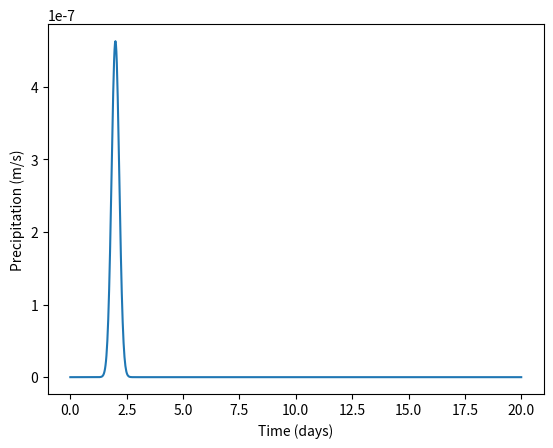
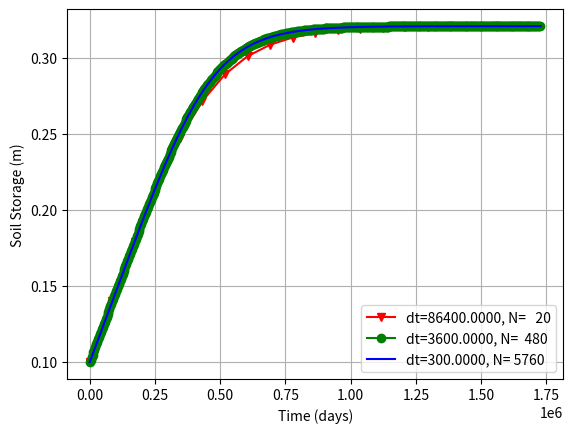
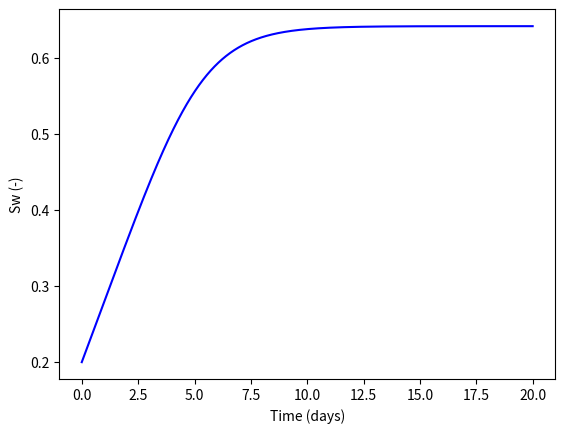

Reproduce these figures in Python, in order.
#!/usr/bin/env python3
# -*- coding: utf-8 -*-
"""
Created on Tue Mar 14 12:27:40 2023
Script to simulate the effect of rainfall in 1d on Sw and hence near surface 
pore pressures. 
@author: jimmy
"""
import time 
import numpy as np 
import matplotlib.pyplot as plt 
from scipy.interpolate import interp1d 
plt.close('all')

#%% functions 
# global var 
sat = 1
res = 0.2 
alpha = 0.01e-3
n=1.5
u=1e-3 
por=0.5
k=2e-13
def invVGcurve(water_content,sat,res,alpha,n,m = None):
    """
    Inverse of van genutchen curve where we solve for suction not moisture content. 

    Parameters
    ----------
    water_content : float, nd array (of float)
        Water content as a fraction 
    sat : float 
        Saturated water content (normally 1).
    res : float 
        Residual water content.
    alpha : float 
        alpha parameters.
    n : float 
        Van genutchen n parameter
    m : float, optional
        M parameter. The default is None (computed as a function of n)

    Returns
    -------
    pressure: float, nd array 
        Matric potential (positive).

    """
    if m is None:
        m=1-(1/n)
        
    thetan = (water_content-res)/(sat-res)
    step1 = ((1/thetan)**(1/m)) - 1 
    step2 = step1**(1/n)
    
    return step2 *(1/alpha)

def relK(water_content,sat,res,n):
    """
    Compute unsaturated relative hydraulic conductivity according to van Genutchen's
    equation 8 (1980). 

    Parameters
    ----------
    water_content : float, nd array (of float)
        Water content as a fraction 
    sat : float 
        Saturated water content (normally 1).
    res : float 
        Residual water content.
    n : float 
        Van genutchen n parameter
    Returns
    -------
    Kr: float, nd array 
        relative permeability(positive).

    """
    theta = (water_content-res)/(sat-res)
    m=1-(1/n)                                                   
    LHS=np.sqrt(theta)
    MID=(1-(theta**(1/m)))**m
    RHS=(1-MID)**2 
    KR=LHS*RHS
    return KR 

def unsatFlow(k,kr,por,sw,u,dp,rho=1000,g=9.81):
    """
    Compute unsaturated flow according to a generalised darcy's law  

    Parameters
    ----------
    k : TYPE
        DESCRIPTION.
    kr : TYPE
        DESCRIPTION.
    por : TYPE
        DESCRIPTION.
    sw : TYPE
        DESCRIPTION.
    u : TYPE
        DESCRIPTION.
    dp : TYPE
        DESCRIPTION.
    rho : TYPE, optional
        DESCRIPTION. The default is 1000.
    g : TYPE, optional
        DESCRIPTION. The default is 9.81.

    Returns
    -------
    TYPE
        DESCRIPTION.

    """
    lhs = (k*kr)/(por*sw*u)
    rhs = dp - (rho*g)
    return lhs*rhs 
    
def computeQFlux(Suz,maxSuz):
    """
    Compute fluxes

    Parameters
    ----------
    Suz : TYPE
        DESCRIPTION.
    maxSuz : TYPE
        DESCRIPTION.

    Returns
    -------
    TYPE
        DESCRIPTION.

    """
    if Suz > maxSuz: 
        Suz = maxSuz 
        print('WARNING: unsaturated storage exceeds maximum storage')
    sw = Suz/maxSuz 
    if sw<=res:
        return 0 
    pc = invVGcurve(sw, sat, res, alpha, n)
    kr = relK(sw,sat,res,n)
    if kr<0: 
        kr = 0 
    elif kr>1:
        kr = 1 
    Qo = unsatFlow(k, kr, por, sw, u, pc)
    return Qo 
    
def computeODE(Pe,Et,Suz,maxSuz):
    """
    Compute ordinary differential equations. 

    Parameters
    ----------
    Pe : TYPE
        DESCRIPTION.
    Et : TYPE
        DESCRIPTION.
    Suz : TYPE
        DESCRIPTION.
    maxSuz : TYPE
        DESCRIPTION.

    Returns
    -------
    dSuz_dt : TYPE
        DESCRIPTION.

    """
    dSuz_dt = Pe - Et - computeQFlux(Suz, maxSuz)
    return dSuz_dt

def euler(x0, y0, dx, nsteps=10, func=None, **kwargs):
    """Explicit Euler method

    Parameters
    ----------
    x0 : float, int
        Start condition on the x axis.
    y0 : float, int
        Start condition on the y axis.
    dx : float, int
        step in x axis (the finer the greater the approximation).
    nsteps : int, optional
        Number of steps to take. The default is 10.
    func: function
        Function which is to be solved at each step in the x direction. 
    kwargs:
        Keyword arguments which are passed to the function 

    Raises
    ------
    ValueError
        if nsteps is not an integer.

    Returns
    -------
    x : nd array
        Approximate x positions along function
    y : nd array
        Approximate y positions along function.

    """
    if not isinstance(nsteps, int):
        raise ValueError('Number of steps must be an integer')
    if func is None:
        def func(x,y): #place holder function 
            return y
    x = np.zeros(nsteps,dtype=float)
    y = np.zeros(nsteps,dtype=float)
    x[0] = x0
    y[0] = y0
    for i in range(1,nsteps):
        x[i] = x[i-1] + dx
        y[i] = y[i-1] + dx*func(x[i-1], y[i-1], **kwargs)
    return x, y

def backwardEuler(x0, y0, dx, nsteps=10, func=None, **kwargs):
    """Implicit Euler method. We have to solve for the unknown y variable 
    at each step, here an iterative minimisation scheme is used. Seems to work
    okay if the timestep is small enough but can also be vunrable to divergence. 

    Parameters
    ----------
    x0 : float, int
        Start condition on the x axis.
    y0 : float, int
        Start condition on the y axis.
    dx : float, int
        step in x axis (the finer the greater the approximation).
    nsteps : int, optional
        Number of steps to take. The default is 10.
    func: function
        Function which is to be solved at each step in the x direction. 
    kwargs:
        Keyword arguments which are passed to the function 

    Raises
    ------
    ValueError
        if nsteps is not an integer.

    Returns
    -------
    x : nd array
        Approximate x positions along function
    y : nd array
        Approximate y positions along function.

    """
    if not isinstance(nsteps, int):
        raise ValueError('Number of steps must be an integer')
    if func is None:
        def func(x,y): #place holder function 
            return y
    x = np.zeros(nsteps,dtype=float)
    y = np.zeros(nsteps,dtype=float)
    x[0] = x0
    y[0] = y0
    flag = False
    for i in range(nsteps-1):
        #approximation calculation
        x[i+1] = x[i] + dx
        y_guess = y[i] # start at previous value
        y_calc = y[i] + dx*func(x[i+1], y_guess, **kwargs) #problem here is we don't know the next y value
        delta = y_calc - y_guess
        y_guess = y_guess + delta
        #minmisation while loop - doesnt work too well
        count=0
        while abs(delta)>0.0001: #works to 1e-4 accuracy
            y_calc = y[i] + dx*func(x[i+1], y_guess, **kwargs)
            delta = y_calc - y_guess
            y_guess = y_guess + delta
            count+=1
            if count>50:#break if 50 iterations exceeded (stops us from getting stuck indefinitely)
                flag = True
                break
        y[i+1] = y_guess
    
    if flag:
        print('WARNING: Maximum iterations exceeded in Implicit Euler scheme')
    return x, y

#%% program 

# simulate precipitation using synthetic model 
def timeVaryPrecip(t,t_hat=2,sigma_t=0.24,Pmax=40):
    P = Pmax*np.exp(-((t_hat-t)/sigma_t)**2)
    return P

secinday = 60*60*24
ts = np.linspace(0,20,1000)# times at which to similate precipitation 
precipSim = timeVaryPrecip(ts) # simulate how precipitation varies over time using given function 
ts = ts*secinday
evapSim = np.zeros_like(precipSim)
#precipSim is in mm/day # convert to m/s
precipSim = (precipSim/1000)/secinday 
pfunc = interp1d(ts, precipSim)
efunc = interp1d(ts, evapSim) 


fig, ax = plt.subplots()
ax.plot(ts/secinday,precipSim)
ax.set_ylabel('Precipitation (m/s)')
ax.set_xlabel('Time (days)')

#%% solve for unsaturated zone storage
#initial conditions 

t0 = 0
maxSuz = por
Suz0 = maxSuz*0.2   
#define a wrapper function that can be passed to the euler scheme 
def f(t,Suz, #takes time and unsaturated storage as input 
      maxSuz=maxSuz):

    Pe = max(precipSim) # pfunc(t)
    Et = efunc(t)
    diff = computeODE(Pe,Et,Suz,maxSuz) # compute ordinary differential equation 
    #... so it effectively decouples unsaturated storage from canopy storage
    return diff # for the differential with respect to unsat storage want the second differential (index=1)

#make figure to store graphs 
fig03, ax = plt.subplots()

#work out time steps in days and number of steps needed to span 10 days
secInDay = 24*60*60 # number of seconds in a day 
secInHour = 60*60 # number of seconds in an hour
secIn5min = 5*60 # seconds in 5 minutes 
dt = [secInDay,secInHour,secIn5min]
# dt = [secInDay/secInDay, secInHour/secInDay, secIn5min/secInDay] 
maxtime = max(ts)
nsteps = [int(maxtime/dt[i]) for i in range(len(dt))] # the number of steps required to go up to 10 days 
color = ['r','g','b'] # a list of strings used to color code the resulting graphs 
markers = ['v','o',None] # a list of markers to use for each graph
#loop through and compute different stepping times 
for i in range(len(dt)):#time steps are the same as they were for part 4.3.2
    c0 = time.time()
    print('Approxing unsat storage with euler scheme: ',end='')
    print('dT = {:6.4f}\tNsteps = {:5d}\t Duration ='.format(dt[i],nsteps[i]),end='')
    # timesteps, approxUnsatStore = euler(t0,Suz0,dt[i],nsteps[i],func=f)
    timesteps, approxUnsatStore = backwardEuler(t0,Suz0,dt[i],nsteps[i],func=f) # uncomment to use backward scheme (NB the results are very unstable)
    label = 'dt={:6.4f}, N={:5d}'.format(dt[i],nsteps[i])
    ax.plot(timesteps,approxUnsatStore,c=color[i],label=label,marker=markers[i])
    c1 = (time.time()-c0)*1000
    print('{:6.2f} ms'.format(c1))
    
ax.legend()
# ax.set_title('Pe = 100 and Ep = 5')
ax.set_xlabel('Time (days)')
ax.set_ylabel('Soil Storage (m)')
# ax.set_ylim([-0,1]) # set appropiate y axis values 
ax.grid(True)

fig04, ax = plt.subplots()
ax.plot(timesteps/secinday,approxUnsatStore/maxSuz,c='b')
ax.set_xlabel('Time (days)')
ax.set_ylabel('Sw (-)')